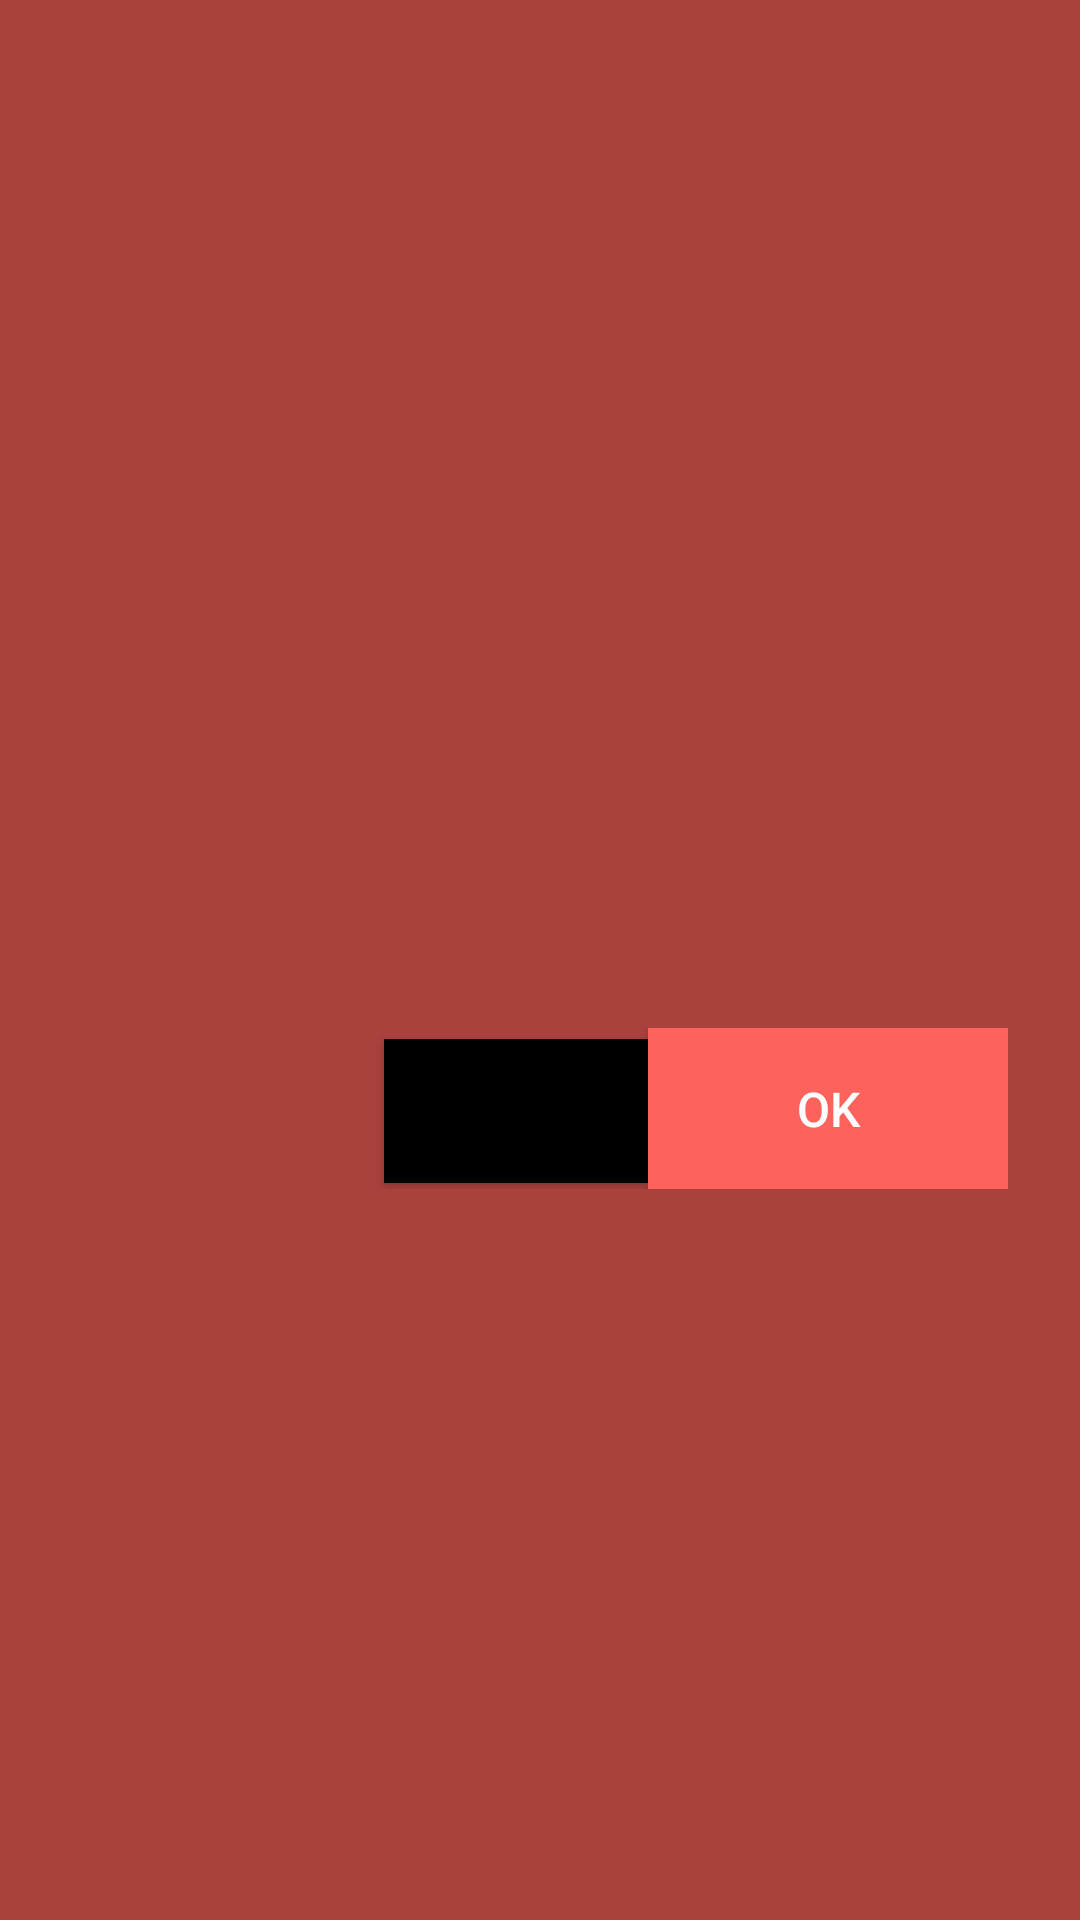

Layout XML and referenced resources for this Android screen:
<!-- AndroidManifest.xml: application theme AppTheme -->
<!-- res/layout/dialog.xml -->
<?xml version="1.0" encoding="utf-8"?>
<RelativeLayout xmlns:android="http://schemas.android.com/apk/res/android"
    android:layout_width="match_parent"
    android:layout_height="match_parent"
    android:background="#55000000">
    
    <LinearLayout 
        android:id="@+id/contentDialog"
        android:layout_height="wrap_content"
        android:layout_width="fill_parent"
        android:background="@drawable/dialog_background"
        android:layout_centerInParent="true"
        android:padding="24dp"
        android:orientation="vertical">

        <TextView
            android:id="@+id/title"
            android:layout_width="wrap_content"
            android:layout_height="wrap_content"
            android:layout_marginBottom="24dp"
            android:textColor="#000"                   
            android:textAppearance="?android:attr/textAppearanceLarge" />

        <TextView
            android:id="@+id/message"
            android:layout_width="wrap_content"
            android:layout_height="wrap_content"
            android:layout_marginBottom="24dp"

            android:textSize="16dp"
            android:textColor="#000"/>

        <LinearLayout 
            android:layout_height="wrap_content"
            android:layout_width="fill_parent"
            android:orientation="horizontal"
            android:gravity="right">

            <Button
                android:id="@+id/button_cancel"
                android:layout_width="wrap_content"
                android:layout_height="wrap_content"
                android:background="#000"/>

            <Button
                android:id="@+id/button_accept"
                android:layout_width="120dp"
                android:layout_height="wrap_content"
                android:background="@color/bittersweet"
                android:textSize="16sp"
                android:textColor="@color/white"
                android:padding="16dp"
                android:text="@string/ok"/>

        </LinearLayout>
        
    </LinearLayout>
    

</RelativeLayout>
<!-- resources referenced by this layout -->
<resources>
  <color name="bittersweet">#FD625C</color>
  <color name="white">#FFFFFF</color>
  <string name="ok">OK</string>
  <style name="AppTheme" parent="AppTheme.Base" />
  <style name="AppTheme.Base" parent="Theme.AppCompat.Light">
          <item name="colorPrimary">@color/bittersweet</item>
          
          <item name="android:textColorPrimary">@color/white</item>
          <item name="android:textColorSecondary">@color/white</item>
          <item name="android:actionMenuTextColor">@color/white</item>
          <item name="android:windowNoTitle">true</item>
          <item name="windowActionBar">true</item>
          <item name="android:windowBackground">@color/bittersweet</item>
          <item name="android:windowContentOverlay">@null</item>
          <item name="dropDownListViewStyle">@style/SpinnerDropdown</item>
          <item name="android:actionBarItemBackground">@drawable/background_actionbar_item</item>
          <item name="actionBarItemBackground">@drawable/background_actionbar_item</item>
      </style>
  <style name="SpinnerDropdown" parent="android:style/Widget.ListView.DropDown">
          <item name="android:background">@color/bittersweet</item>
          <item name="android:divider">@color/white</item>
          <item name="android:listSelector">@color/green</item>
          <item name="android:dividerHeight">1dp</item>
      </style>
  <!-- drawable background_actionbar_item (drawable) -->
  <?xml version="1.0" encoding="utf-8"?>
  <selector xmlns:android="http://schemas.android.com/apk/res/android"
      android:exitFadeDuration="@android:integer/config_mediumAnimTime">
      
      <item
          android:state_focused="true"
          android:state_pressed="true"
          android:drawable="@color/bittersweet" />
      
      <item
          android:state_pressed="true"
          android:drawable="@color/bittersweet" />
      
      <item
          android:drawable="@android:color/transparent" />
  </selector>
  <color name="green">#b74743</color>
</resources>
